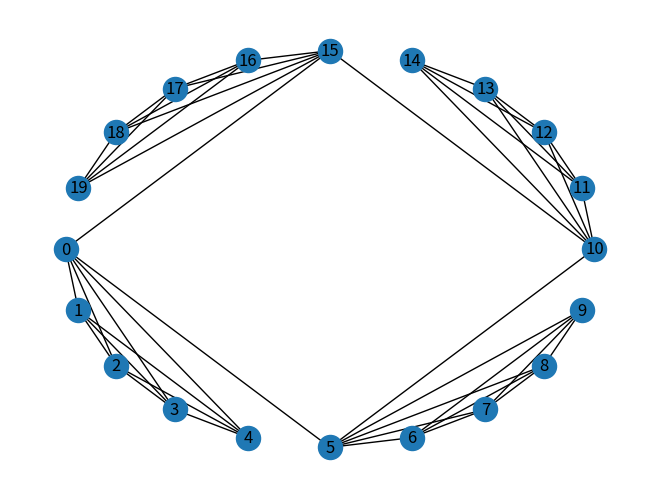
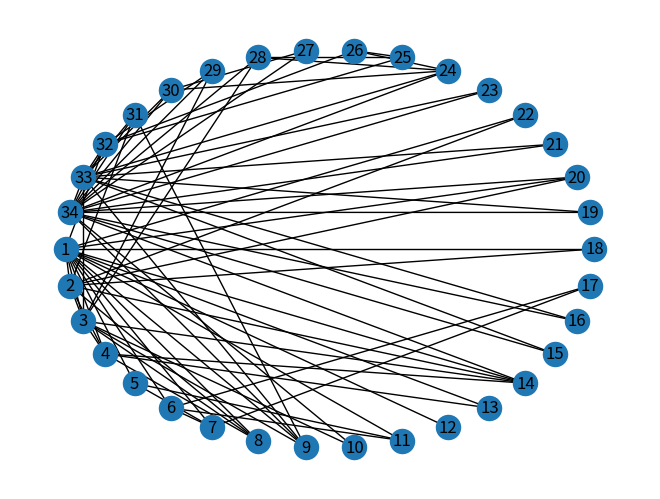
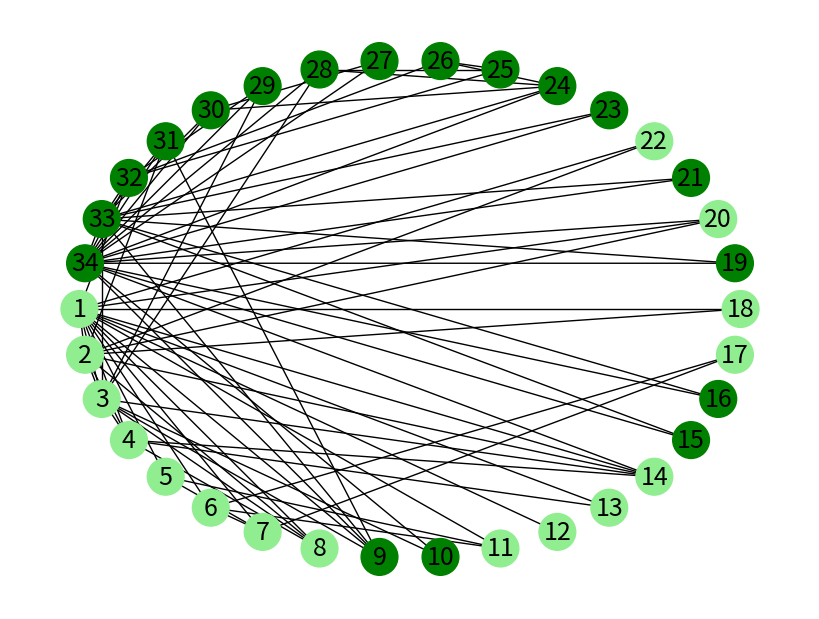

Recreate these plots in Python, in order.
# -*- coding: utf-8 -*-
"""
Created on Tue Dec  1 10:52:28 2020

@author: 34625
"""

import networkx as nx 
import matplotlib.pyplot as plt
import numpy as np
import random 

def preproceso(G):
    n=G.order()
    mapping=dict()
    nodos=list(G.nodes())
    for i in range(n):
        mapping.update({nodos[i]:i})
    H= nx.relabel_nodes(G, mapping)
    return H

## La optimización extremal trata de maximizar la función de modularidad. Para ello parte de una partición 
## aleatoria y considera como posibles movimientos cambiar un nodo de una comunidad a otra o crear una nueva 
## comunidad formada unicamente por ese nodo. 
## Buscaremos el movimiento que incremente en mayor medida la modularidad. Continuamos haciendo esto hasta que 
## se llegue a un punto que no pueda aumentar la modularidad para ningún movimiento (óptimo local)

## Cálculo de la matriz de modularidad B
def calculo_B(A,n,m,k):
    B=np.zeros([n,n])
    for i in range(n):
        for j in range(n):
            B[i,j]=A[i,j]-((k[i]*k[j])/(2*m))
    return B

## Cálculo de la modularidad para la matriz B y la partición c
def modularity(B,c,n,m):
    mod=0
    for i in c:
        for j in i:
            for k in i:
                mod+=B[j,k]
    mod=mod/(2*m)
    return mod

## Construimos una partición aleatoria de G. Desordenamos los nodos y vamos tomando elementos por la izquierda
## a través de otros números aleatorios que indican el número de elementos de cada comunidad de la partición
def particion(G):
    n=G.order()
    orden=random.sample(range(n),n)
    conj=[]
    while(len(orden)>0):
        r=random.randint(1,len(orden))
        conj1={orden.pop(0)}
        for i in range(r-1):
            conj1.add(orden.pop(0))
        conj.append(conj1)
    return conj

## Buscamos el movimiento que maximiza el incremento de modularidad
def mejor_movimiento(B,c,n,m):
    num_com=len(c)
    mod_local=np.zeros(n)
    incremento=np.zeros([n,num_com+1])
    for i in range(num_com):
        for j in c[i]:
            mod_local[j]=sum([B[j,k] for k in c[i]])   
    for i in range(n):
        for j in range(num_com):
            incremento[i,j]=sum([B[i,k] for k in c[j]])-mod_local[i]
        incremento[i,num_com]=-mod_local[i]
    max_incremento=max([max([incremento[i,j] for i in range(n)]) for j in range(num_com+1)])
    if(max_incremento==0): return 0,[[]]
    movimientos=[[(i,j) for i in range(n) if(incremento[i,j]==max_incremento)] for j in range(num_com)]
    return max_incremento,movimientos

## Por estética transformo una lista de listas en una lista con los movimientos a realizar
def trans_lista(movimientos):
    lista=[]
    for i in movimientos:
        for j in i:
            lista.append(j)
    return lista

## Aplicamos el movimiento que incrementa en mayor medida la modularidad sobre la partición c
def mover(c,movimientos):
    c1=[set(list(l)[:]) for l in c]
    num_com=len(c1)
    for (i,j) in movimientos:
        for k in range(num_com):
            if(i in c1[k]): c1[k].remove(i)
        if(j==num_com): c1.append({i})
        else: c1[j].add(i)
    return c1

## Eliminamos el conjunto vacío que nos puede quedar con alguno de los movimientos
def depurar(c):
    num_com=len(c)
    k=-1
    for i in range(num_com):
        if(c[i]==set()): k=i
    if(k>=0): c.pop(k)
    return c

## Debido a nuestro algoritmo cálcula el óptimo local para una partición inicial, repito varias 
## veces el algoritmo y me quedo con la partición que genere la mayor modularidad
def opt_ext(G,K):
    A=nx.adjacency_matrix(G)
    n=G.order()
    m=G.number_of_edges()
    k=[G.degree(i) for i in range(n)]
    mod0=None
    for i in range(K):
        c=particion(G)
        B=calculo_B(A,n,m,k)
        maxi=1
        c0=None
        while(c0 is None or modularity(B,c0,n,m)>modularity(B,c,n,m)):
            if(c0 is not None): c=[i for i in c0]
            maxi,movimientos=mejor_movimiento(B,c,n,m)
            movimientos=trans_lista(movimientos)
            c0=mover(c,movimientos)
            c0=depurar(c0)
        mod=modularity(B,c,n,m)
        if(mod0 is None or mod>mod0): 
            mod0=mod
            c_optima=c0
    return mod0,c_optima
    
## Primer ejemplo: Cuatro K5 unidos dos a dos
G=nx.Graph()
for i in range(20):
    G.add_node(i)
for i in range(5):
    for j in range(5):
        if(i!=j):
            G.add_edge(i,j)
for i in range(5,10):
    for j in range(5,10):
        if(i!=j):
            G.add_edge(i,j)
for i in range(10,15):
    for j in range(10,15):
        if(i!=j):
            G.add_edge(i,j)
for i in range(15,20):
    for j in range(15,20):
        if(i!=j):
            G.add_edge(i,j)
G.add_edge(0,5)
G.add_edge(5,10)
G.add_edge(10,15)
G.add_edge(15,0)

## Represento gráficamente el grafo original
plt.figure(1)
nx.draw_shell(G,with_labels=True)
print("Ejemplo1")
## Imprimo por pantalla la bipartición y la modularidad.
print(opt_ext(G,10))

## Segundo Ejemplo: obtenido del artículo " M.E.J. Newman, Modularity and community structure 
## in networks, Proc. Natl. Acad. Sci. 103 (23) (2006) 8577–8582"
G1=nx.karate_club_graph()
mapping={}
N=G1.order()
for i in range(N):
    mapping[i]=i+1
G2=nx.relabel_nodes(G1,mapping)
## Represento gráficamente el grafo original
plt.figure(2)
nx.draw_shell(G2,with_labels=True)
print("Ejemplo2")
## Imprimo por pantalla la bipartición y la modularidad.
_,comunidades=opt_ext(G1,10)
colores=["green","lightgreen","red","lightcoral","brown","white"]
colors=[0 for i in range(N)]
for k in range(len(comunidades)):
    for i in comunidades[k]:
        colors[i]=colores[k]
plt.figure(figsize=(8, 6))
#biparticion,colores=normalized_min_cut(G2)
nx.draw_shell(G2,with_labels=True,node_color=colors,node_size=700,font_size=18)
plt.savefig('zachary_modularity_ext.jpg')
